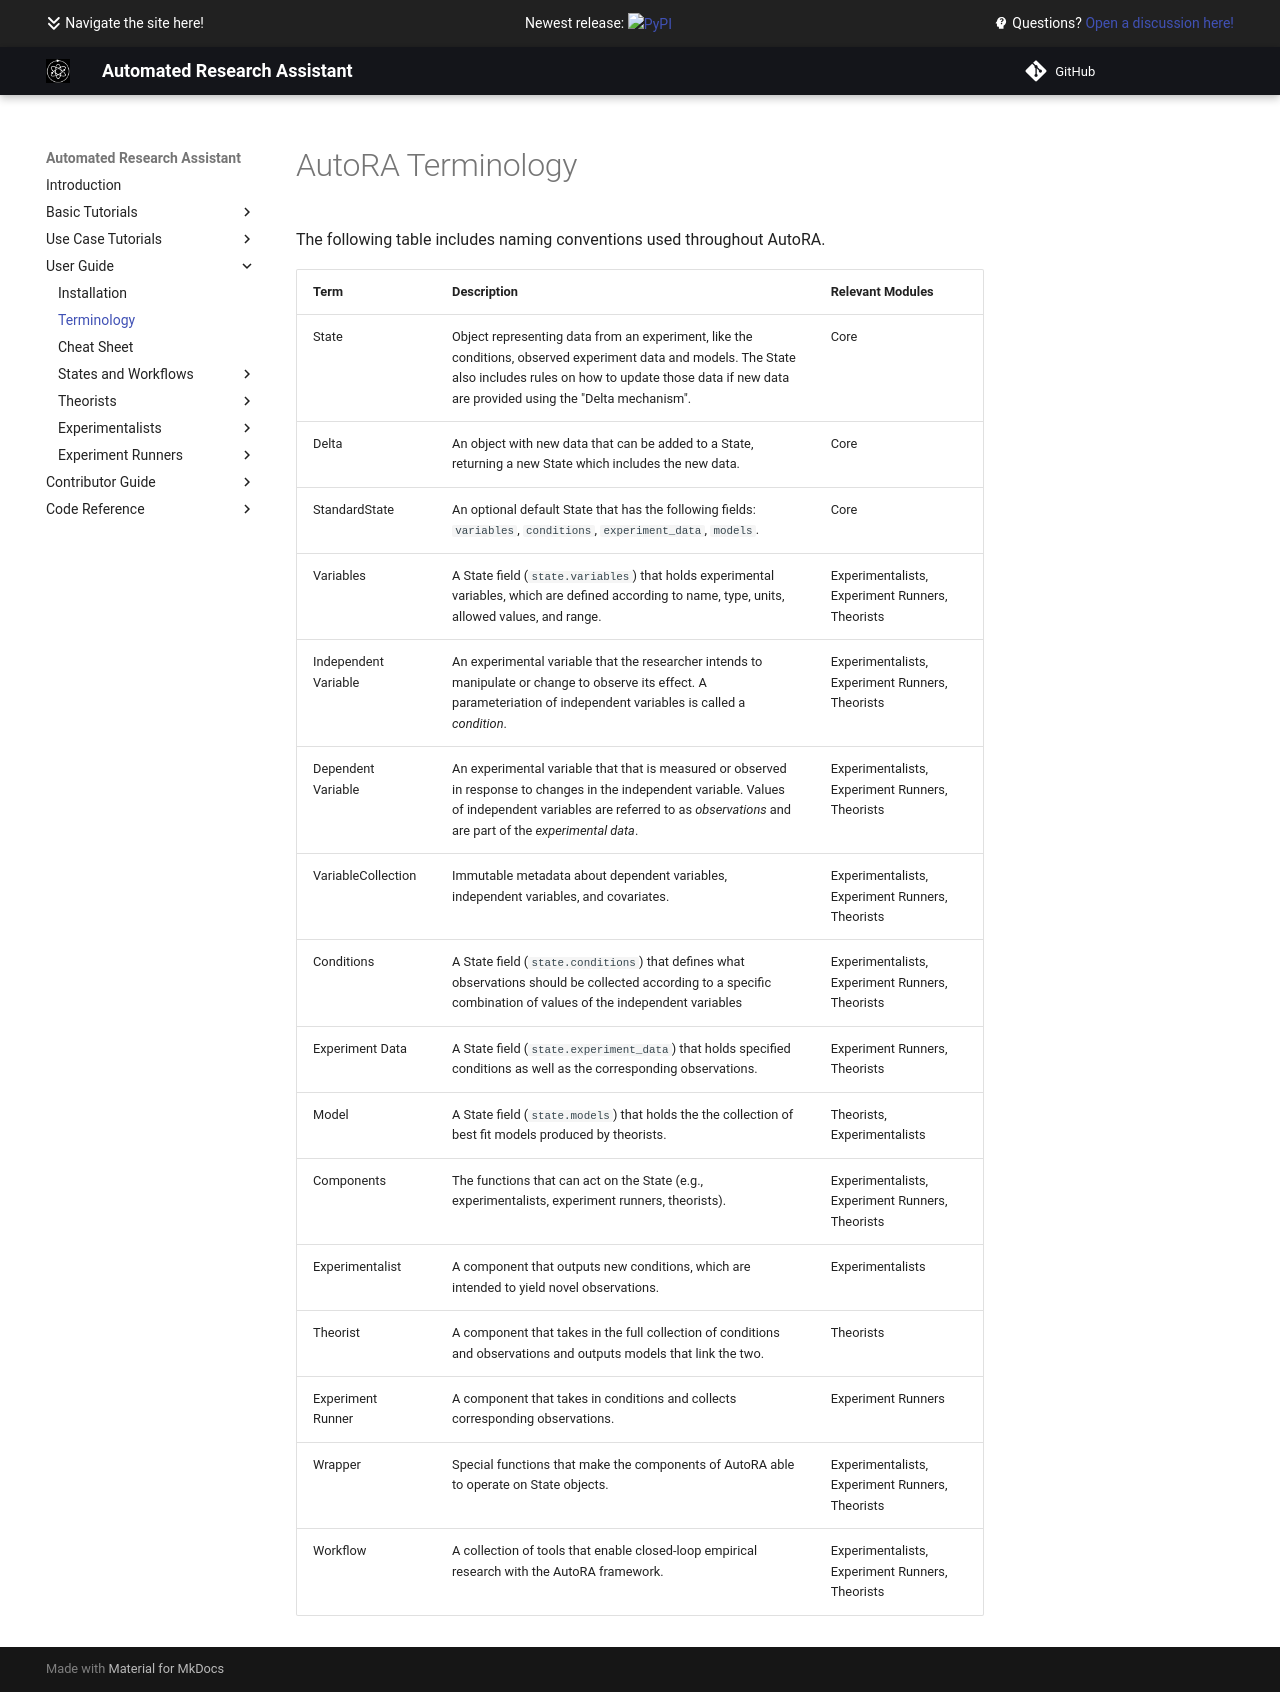

repository: AutoResearch/autora · page: terminology/index.html · generator: mkdocs

# AutoRA Terminology

The following table includes naming conventions used throughout AutoRA.

| Term                 | Description                                                                                                                                                                                                                     | Relevant Modules                                |
|----------------------|---------------------------------------------------------------------------------------------------------------------------------------------------------------------------------------------------------------------------------|-------------------------------------------------|
| State                | Object representing data from an experiment, like the conditions, observed experiment data and models. The State also includes rules on how to update those data if new data are provided using the "Delta mechanism".          | Core                                            |
| Delta                | An object with new data that can be added to a State, returning a new State which includes the new data.                                                                                                                        | Core                                            |
| StandardState        | An optional default State that has the following fields: ``variables``, ``conditions``, ``experiment_data``, ``models``.                                                                                                        | Core                                            |
| Variables            | A State field (``state.variables``) that holds experimental variables, which are defined according to name, type, units, allowed values, and range.                                                                             | Experimentalists, Experiment Runners, Theorists |
| Independent Variable | An experimental variable that the researcher intends to manipulate or change to observe its effect. A parameteriation of independent variables is called a *condition*.                                                         | Experimentalists, Experiment Runners, Theorists |
| Dependent Variable   | An experimental variable that that is measured or observed in response to changes in the independent variable. Values of independent variables are referred to as *observations* and are part of the *experimental data*. | Experimentalists, Experiment Runners, Theorists |
| VariableCollection   | Immutable metadata about dependent variables, independent variables, and covariates.                                                                                                                                            | Experimentalists, Experiment Runners, Theorists |
| Conditions           | A State field (``state.conditions``) that defines what observations should be collected according to a specific combination of values of the independent variables                                                              | Experimentalists, Experiment Runners, Theorists |
| Experiment Data      | A State field (``state.experiment_data``) that holds specified conditions as well as the corresponding observations.                                                                                                            | Experiment Runners, Theorists                   |
| Model                | A State field (``state.models``) that holds the the collection of best fit models produced by theorists.                                                                                                                        | Theorists, Experimentalists                     |
| Components           | The functions that can act on the State (e.g., experimentalists, experiment runners, theorists).                                                                                                                                | Experimentalists, Experiment Runners, Theorists |
| Experimentalist      | A component that outputs new conditions, which are intended to yield novel observations.                                                                                                                                        | Experimentalists                                |
| Theorist             | A component that takes in the full collection of conditions and observations and outputs models that link the two.                                                                                                              | Theorists                                       |
| Experiment Runner    | A component that takes in conditions and collects corresponding observations.                                                                                                                                                   | Experiment Runners                              |
| Wrapper              | Special functions that make the components of AutoRA able to operate on State objects.                                                                                                                                          | Experimentalists, Experiment Runners, Theorists |
| Workflow             | A collection of tools that enable closed-loop empirical research with the AutoRA framework.                                                                                                                                     | Experimentalists, Experiment Runners, Theorists |
